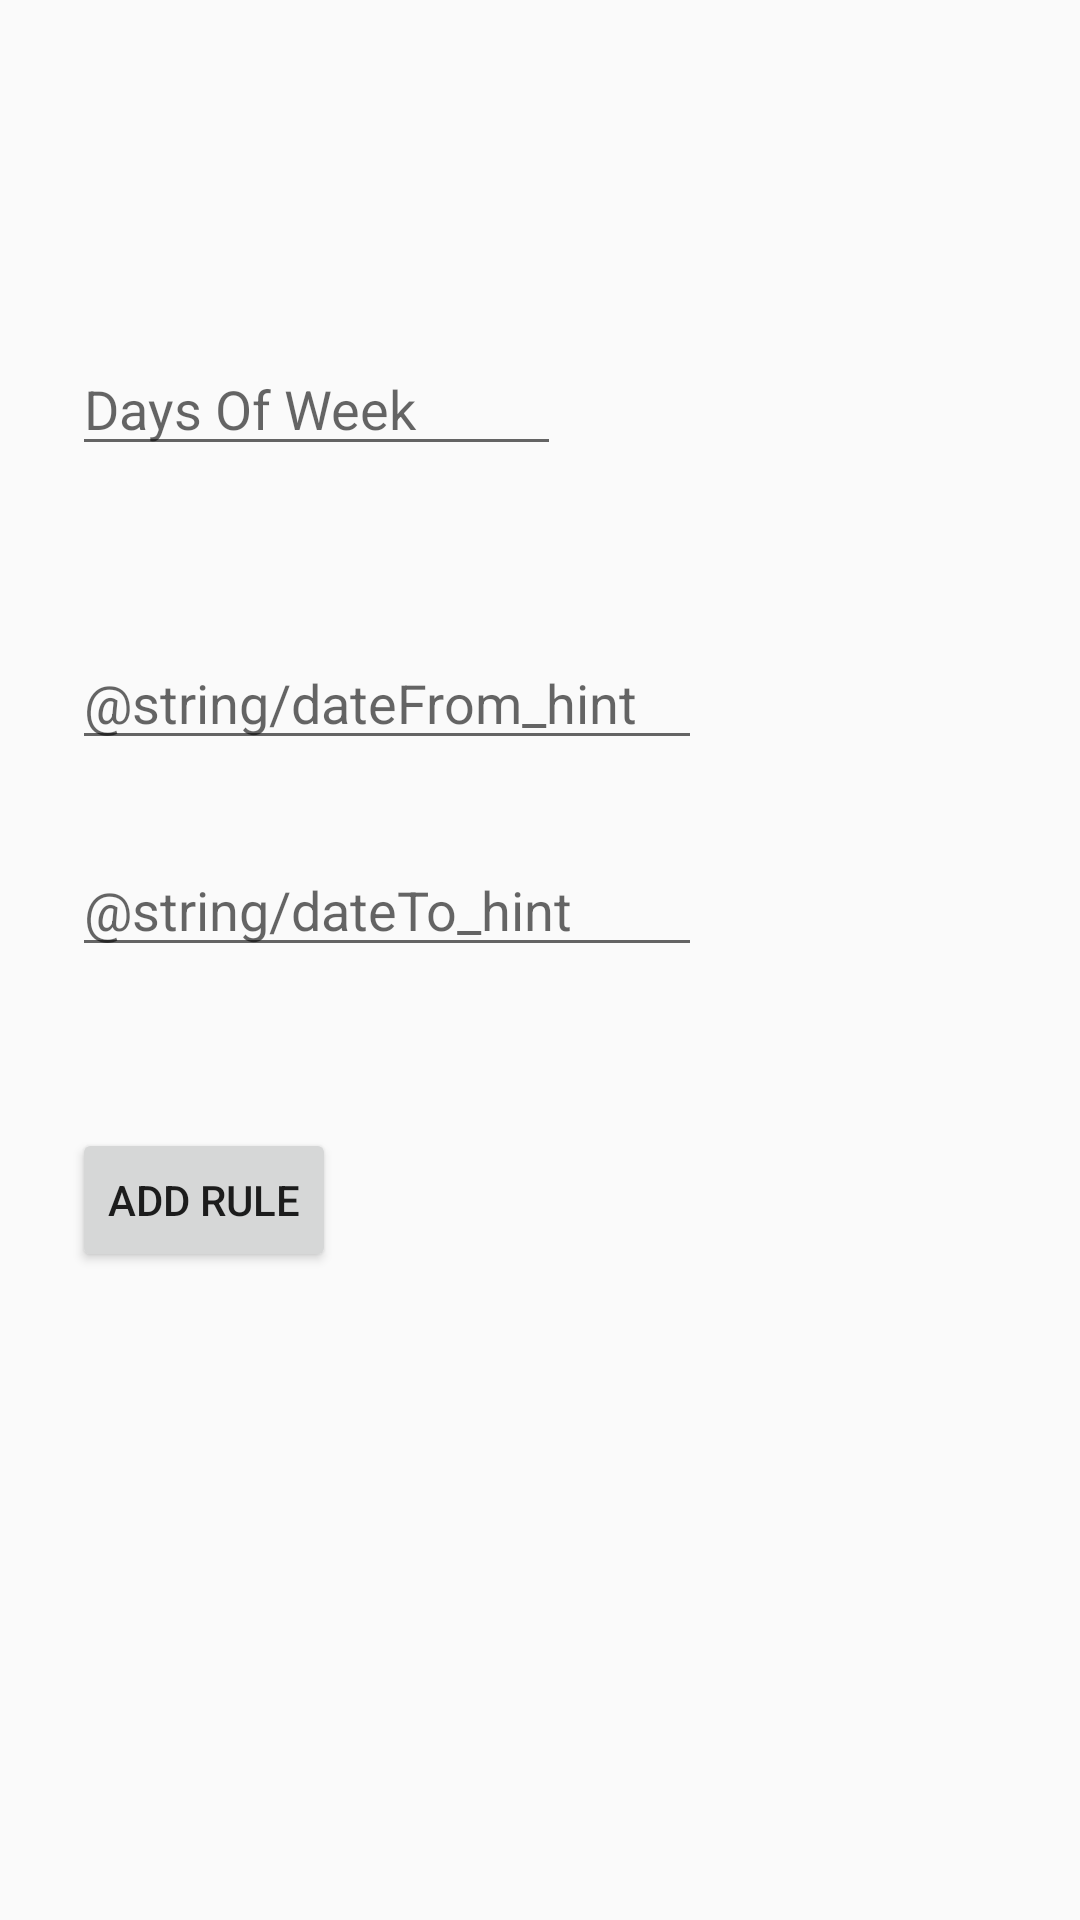

Produce the Android XML layout that renders to this screen, including the resource entries it uses.
<!-- AndroidManifest.xml: application theme AppTheme -->
<!-- res/layout/activity_add_rule.xml -->
<?xml version="1.0" encoding="utf-8"?>
<androidx.constraintlayout.widget.ConstraintLayout xmlns:android="http://schemas.android.com/apk/res/android"
    xmlns:app="http://schemas.android.com/apk/res-auto"
    xmlns:tools="http://schemas.android.com/tools"
    android:layout_width="match_parent"
    android:layout_height="match_parent"
    tools:context=".AddRule">

    <EditText
        android:id="@+id/daysOfWeekSetup"
        android:layout_width="0dp"
        android:layout_height="wrap_content"
        android:layout_marginStart="24dp"
        android:layout_marginTop="112dp"
        android:layout_marginEnd="173dp"
        android:layout_marginBottom="55dp"
        android:ems="10"
        android:hint="@string/daysOfWeek_hint"
        android:inputType="time"
        android:onClick="dayPicker"
        app:layout_constraintBottom_toTopOf="@+id/timeFromTextBox"
        app:layout_constraintEnd_toEndOf="parent"
        app:layout_constraintHorizontal_bias="0.0"
        app:layout_constraintStart_toStartOf="parent"
        app:layout_constraintTop_toTopOf="parent" />

    <EditText
        android:id="@+id/timeFromTextBox"
        android:layout_width="wrap_content"
        android:layout_height="wrap_content"
        android:layout_marginStart="24dp"
        android:layout_marginLeft="24dp"
        android:layout_marginTop="212dp"
        android:layout_marginEnd="173dp"
        android:layout_marginRight="173dp"
        android:ems="10"
        android:hint="@string/dateFrom_hint"
        android:inputType="time"
        app:layout_constraintEnd_toEndOf="parent"
        app:layout_constraintHorizontal_bias="0.0"
        app:layout_constraintStart_toStartOf="parent"
        app:layout_constraintTop_toTopOf="parent" />

    <EditText
        android:id="@+id/timeToTextBox"
        android:layout_width="wrap_content"
        android:layout_height="wrap_content"
        android:layout_marginStart="24dp"
        android:layout_marginTop="31dp"
        android:layout_marginEnd="173dp"
        android:layout_marginBottom="62dp"
        android:ems="10"
        android:hint="@string/dateTo_hint"
        android:inputType="time"
        app:layout_constraintBottom_toTopOf="@+id/addRuleButton"
        app:layout_constraintEnd_toEndOf="parent"
        app:layout_constraintHorizontal_bias="0.0"
        app:layout_constraintStart_toStartOf="parent"
        app:layout_constraintTop_toBottomOf="@+id/timeFromTextBox"
        app:layout_constraintVertical_bias="0.302" />

    <Button
        android:id="@+id/addRuleButton"
        android:layout_width="wrap_content"
        android:layout_height="wrap_content"
        android:layout_marginStart="24dp"
        android:layout_marginEnd="298dp"
        android:layout_marginBottom="216dp"
        android:onClick="addRuleButton"
        android:text="@string/button_addRule"
        app:layout_constraintBottom_toBottomOf="parent"
        app:layout_constraintEnd_toEndOf="parent"
        app:layout_constraintHorizontal_bias="0.0"
        app:layout_constraintStart_toStartOf="parent"
        tools:text="@string/button_addRule" />

</androidx.constraintlayout.widget.ConstraintLayout>
<!-- resources referenced by this layout -->
<resources>
  <string name="button_addRule">Add Rule</string>
  <string name="daysOfWeek_hint">Days Of Week</string>
  <style name="AppTheme" parent="android:Theme.Material.Light.NoActionBar">
          
          <item name="android:statusBarColor">@color/colorPrimary</item>
      </style>
  <!-- not gathered from this repository: default colours our renderer supplied (Android Studio template values) -->
  <color name="colorPrimary">#FF6200EE</color>
</resources>
